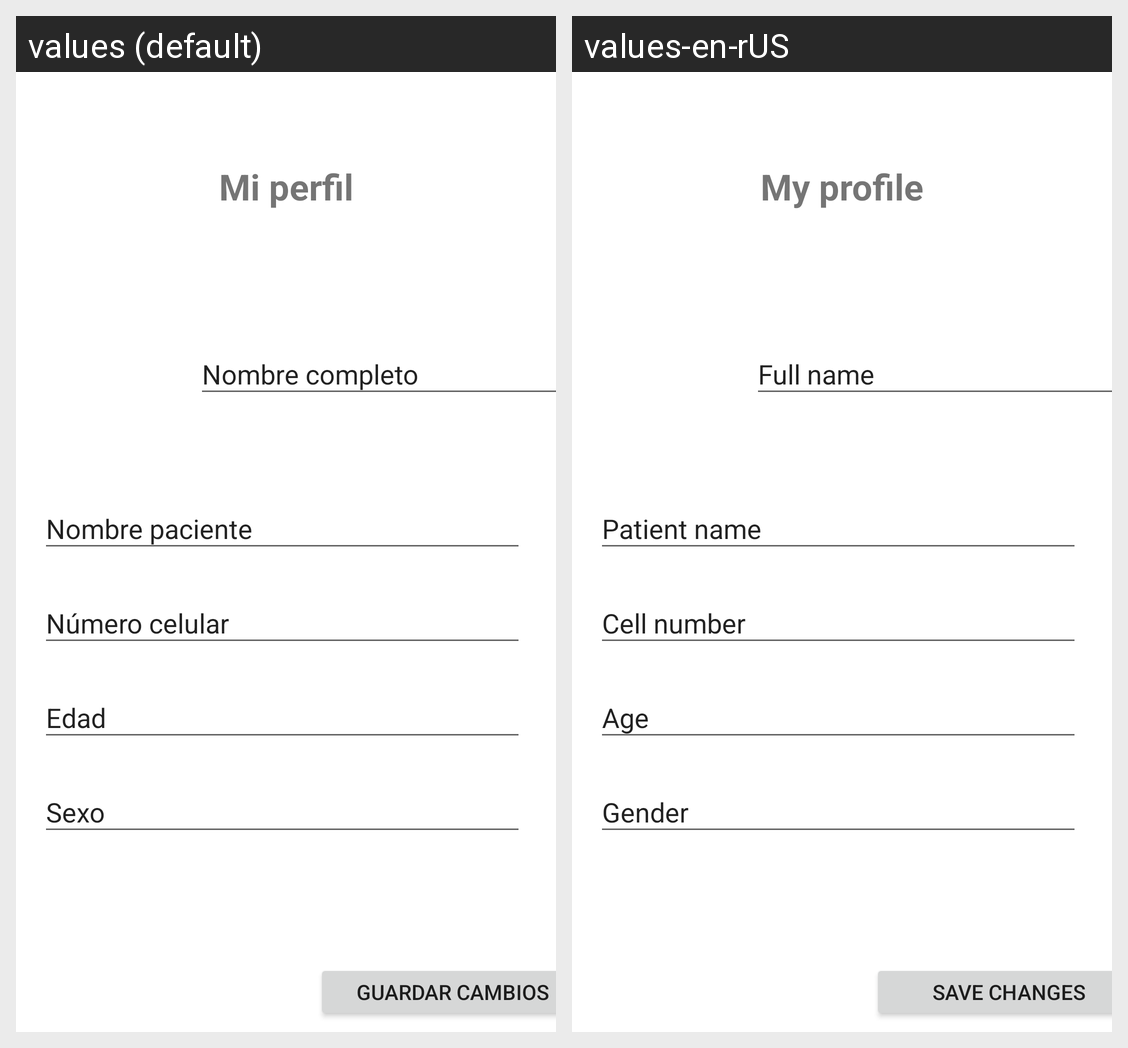

For this localized Android screen grid, give each drawn string resource with its value in every locale shown.
Android screen res/layout/fragment_mi_perfil.xml rendered under 2 locales, left to right: values (default), values-en-rUS. Device: Nexus 5 (rendered at 1080×1920; each locale shown at half size, 540×960, under a caption strip naming it); theme AppTheme.
Strings drawn on this screen, with the default value and each locale's value (text and hints the layout hard-codes, and strings that could not be matched under every locale, appear in the picture but are not listed):

mi_perfil
  values: Mi perfil
  values-en-rUS: My profile

nameTextField
  values: Nombre completo
  values-en-rUS: Full name

editTextTextPersonName2
  values: Nombre paciente
  values-en-rUS: Patient name

editTextTextPersonName3
  values: Número celular
  values-en-rUS: Cell number

editTextTextPersonName4
  values: Edad
  values-en-rUS: Age

editTextTextPersonName5
  values: Sexo
  values-en-rUS: Gender

guardar_cambios
  values: Guardar cambios
  values-en-rUS: Save changes
